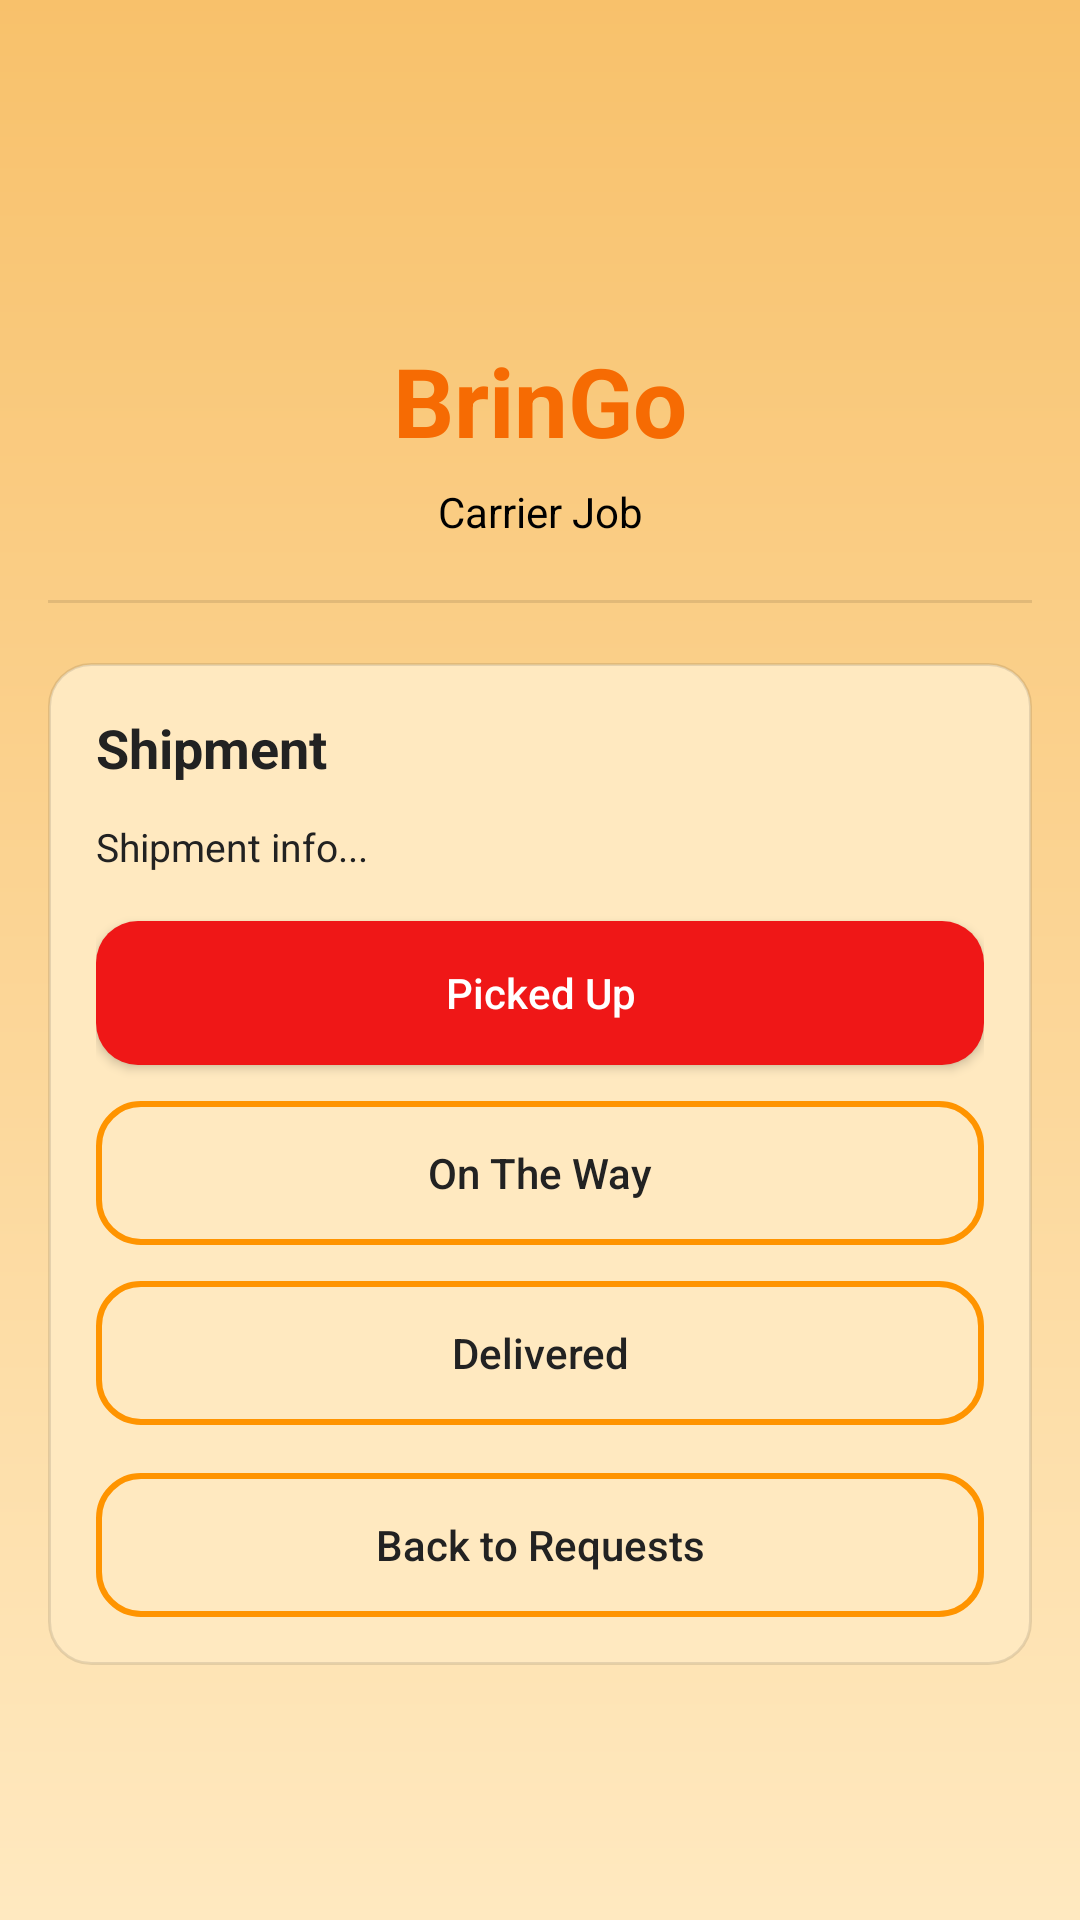

Produce the Android XML layout that renders to this screen, including the resource entries it uses.
<!-- AndroidManifest.xml: application theme Theme.BrinGo -->
<!-- res/layout/activity_carrier_job.xml -->
<?xml version="1.0" encoding="utf-8"?>
<androidx.constraintlayout.widget.ConstraintLayout
    xmlns:android="http://schemas.android.com/apk/res/android"
    xmlns:app="http://schemas.android.com/apk/res-auto"
    android:layout_width="match_parent"
    android:layout_height="match_parent"
    android:background="@drawable/bg_start"
    android:paddingStart="@dimen/spacing_16"
    android:paddingEnd="@dimen/spacing_16">

    <ImageView
        android:id="@+id/ivLogo"
        android:layout_width="@dimen/logo_size"
        android:layout_height="@dimen/logo_size"
        android:layout_marginTop="@dimen/spacing_28"
        android:contentDescription="@string/app_name"
        android:src="@drawable/ic_launcher_foreground"
        app:layout_constraintTop_toTopOf="parent"
        app:layout_constraintStart_toStartOf="parent"
        app:layout_constraintEnd_toEndOf="parent"/>

    <TextView
        android:id="@+id/tvAppTitle"
        android:layout_width="0dp"
        android:layout_height="wrap_content"
        android:layout_marginTop="@dimen/spacing_12"
        android:gravity="center"
        android:maxWidth="@dimen/title_max_width"
        android:text="@string/app_name"
        android:textColor="@color/bringo_title"
        android:textSize="@dimen/title_text"
        android:textStyle="bold"
        app:layout_constraintTop_toBottomOf="@id/ivLogo"
        app:layout_constraintStart_toStartOf="parent"
        app:layout_constraintEnd_toEndOf="parent"/>

    <TextView
        android:id="@+id/tvSubtitle"
        android:layout_width="0dp"
        android:layout_height="wrap_content"
        android:layout_marginTop="@dimen/spacing_6"
        android:gravity="center"
        android:text="@string/subtitle_carrier_job"
        android:textColor="@color/bringo_subtitle"
        android:textSize="@dimen/subtitle_text"
        app:layout_constraintTop_toBottomOf="@id/tvAppTitle"
        app:layout_constraintStart_toStartOf="parent"
        app:layout_constraintEnd_toEndOf="parent"/>

    <View
        android:id="@+id/divider"
        android:layout_width="0dp"
        android:layout_height="1dp"
        android:layout_marginTop="@dimen/spacing_20"
        android:background="@color/bringo_divider"
        app:layout_constraintTop_toBottomOf="@id/tvSubtitle"
        app:layout_constraintStart_toStartOf="parent"
        app:layout_constraintEnd_toEndOf="parent"/>

    <LinearLayout
        android:id="@+id/boxJob"
        android:layout_width="0dp"
        android:layout_height="wrap_content"
        android:layout_marginTop="@dimen/spacing_20"
        android:background="@drawable/bg_section_card"
        android:orientation="vertical"
        android:padding="@dimen/spacing_16"
        app:layout_constraintTop_toBottomOf="@id/divider"
        app:layout_constraintStart_toStartOf="parent"
        app:layout_constraintEnd_toEndOf="parent">

        <TextView
            android:id="@+id/tvJobTitle"
            android:layout_width="wrap_content"
            android:layout_height="wrap_content"
            android:text="Shipment"
            android:textColor="@color/bringo_section_title"
            android:textSize="@dimen/section_title_text"
            android:textStyle="bold"/>

        <TextView
            android:id="@+id/tvJobInfo"
            android:layout_width="match_parent"
            android:layout_height="wrap_content"
            android:layout_marginTop="@dimen/spacing_12"
            android:text="Shipment info..."
            android:textColor="@color/bringo_section_title"
            android:textSize="@dimen/body_text"/>

        <Button
            android:id="@+id/btnPickedUp"
            style="@style/BrinGoButtonPrimary"
            android:layout_width="match_parent"
            android:layout_height="@dimen/button_height"
            android:layout_marginTop="@dimen/spacing_16"
            android:text="Picked Up"/>

        <Button
            android:id="@+id/btnOnTheWay"
            style="@style/BrinGoButtonOutline"
            android:layout_width="match_parent"
            android:layout_height="@dimen/button_height"
            android:layout_marginTop="@dimen/spacing_12"
            android:text="On The Way"/>

        <Button
            android:id="@+id/btnDelivered"
            style="@style/BrinGoButtonOutline"
            android:layout_width="match_parent"
            android:layout_height="@dimen/button_height"
            android:layout_marginTop="@dimen/spacing_12"
            android:text="Delivered"/>

        <Button
            android:id="@+id/btnBack"
            style="@style/BrinGoButtonOutline"
            android:layout_width="match_parent"
            android:layout_height="@dimen/button_height"
            android:layout_marginTop="@dimen/spacing_16"
            android:text="Back to Requests"/>
    </LinearLayout>

</androidx.constraintlayout.widget.ConstraintLayout>
<!-- resources referenced by this layout -->
<resources>
  <color name="bringo_divider">#1A000000</color>
  <color name="bringo_section_title">#222222</color>
  <color name="bringo_subtitle">#000000</color>
  <color name="bringo_title">#F66B03</color>
  <dimen name="body_text">13sp</dimen>
  <dimen name="button_height">48dp</dimen>
  <dimen name="logo_size">72dp</dimen>
  <dimen name="section_title_text">18sp</dimen>
  <dimen name="spacing_12">12dp</dimen>
  <dimen name="spacing_16">16dp</dimen>
  <dimen name="spacing_20">20dp</dimen>
  <dimen name="spacing_28">28dp</dimen>
  <dimen name="spacing_6">6dp</dimen>
  <dimen name="subtitle_text">14sp</dimen>
  <dimen name="title_max_width">260dp</dimen>
  <dimen name="title_text">32sp</dimen>
  <!-- drawable bg_section_card (drawable) -->
  <?xml version="1.0" encoding="utf-8"?>
  
  <shape xmlns:android="http://schemas.android.com/apk/res/android">
      <solid android:color="@color/bringo_bg_1"/>
      <corners android:radius="@dimen/btn_radius"/>
      <stroke android:width="1dp" android:color="@color/bringo_divider"/>
  </shape>
  <!-- drawable bg_start (drawable) -->
  <?xml version="1.0" encoding="utf-8"?>
  
  <layer-list xmlns:android="http://schemas.android.com/apk/res/android">
      <item>
          <shape>
              <gradient
                  android:angle="90"
                  android:startColor="@color/bringo_bg_1"
                  android:endColor="@color/bringo_bg_2" />
          </shape>
      </item>
  </layer-list>
  <string name="app_name">BrinGo</string>
  <string name="subtitle_carrier_job">Carrier Job</string>
  <style name="BrinGoButtonOutline">
          <item name="android:background">@drawable/bg_btn_outline</item>
  
          <item name="backgroundTint">@null</item>
          <item name="android:backgroundTint">@null</item>
  
          <item name="android:textColor">@color/bringo_section_title</item>
          <item name="android:textAllCaps">false</item>
      </style>
  <style name="BrinGoButtonPrimary">
          <item name="android:background">@drawable/bg_btn_primary</item>
  
          
          <item name="backgroundTint">@null</item>
          <item name="android:backgroundTint">@null</item>
  
          <item name="android:textColor">@android:color/white</item>
          <item name="android:textAllCaps">false</item>
      </style>
  <style name="Theme.BrinGo" parent="Base.Theme.BrinGo" />
  <color name="bringo_bg_1">#FFE9C0</color>
  <dimen name="btn_radius">14dp</dimen>
  <color name="bringo_bg_2">#F8C16B</color>
  <!-- drawable bg_btn_outline (drawable) -->
  <?xml version="1.0" encoding="utf-8"?>
  
  <ripple xmlns:android="http://schemas.android.com/apk/res/android"
      android:color="@color/bringo_divider">
  
      <item>
          <shape android:shape="rectangle">
              <solid android:color="@android:color/transparent"/>
              <stroke
                  android:width="2dp"
                  android:color="@color/bringo_outline"/>
              <corners android:radius="@dimen/btn_radius"/>
          </shape>
      </item>
  </ripple>
  <!-- drawable bg_btn_primary (drawable) -->
  <?xml version="1.0" encoding="utf-8"?>
  
  <ripple xmlns:android="http://schemas.android.com/apk/res/android"
      android:color="@color/bringo_divider">
  
      <item>
          <shape android:shape="rectangle">
              <solid android:color="@color/bringo_primary"/>
              <corners android:radius="@dimen/btn_radius"/>
          </shape>
      </item>
  </ripple>
  <style name="Base.Theme.BrinGo" parent="Theme.Material3.DayNight.NoActionBar">
          
          
          <item name="colorPrimary">@color/bringo_title</item>
          <item name="colorOnPrimary">@android:color/white</item>
  
          <item name="colorSecondary">@color/bringo_primary</item>
          <item name="colorOnSecondary">@android:color/white</item>
  
      </style>
  <color name="bringo_outline">#FF9400</color>
  <color name="bringo_primary">#EF1717</color>
</resources>
